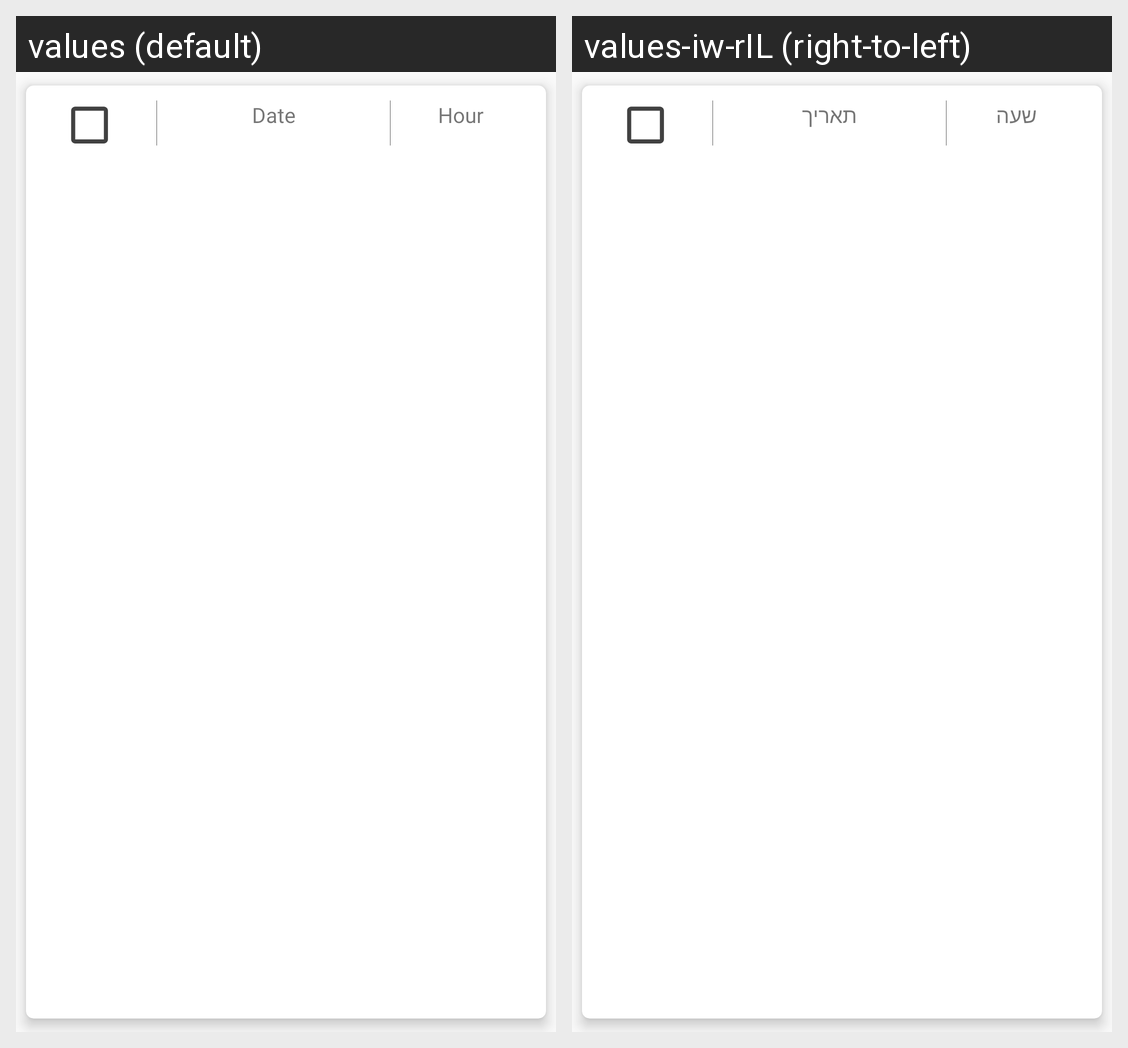

The same Android screen rendered under two of its app's locales, left to right. List the strings drawn on it with the default value and each locale's translation.
Android screen res/layout/home_old_volunteering_card.xml rendered under 2 locales, left to right: values (default), values-iw-rIL (right-to-left). Device: Nexus 5 (rendered at 1080×1920; each locale shown at half size, 540×960, under a caption strip naming it); theme Theme.AppCompat.Light.NoActionBar.
Strings drawn on this screen, with the default value and each locale's value (text and hints the layout hard-codes, and strings that could not be matched under every locale, appear in the picture but are not listed):

date
  values: Date
  values-iw-rIL: תאריך

hour
  values: Hour
  values-iw-rIL: שעה
